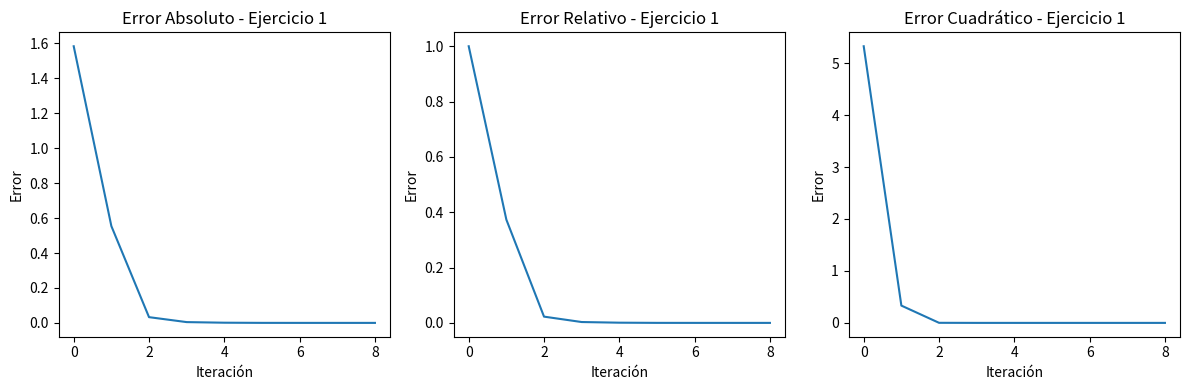
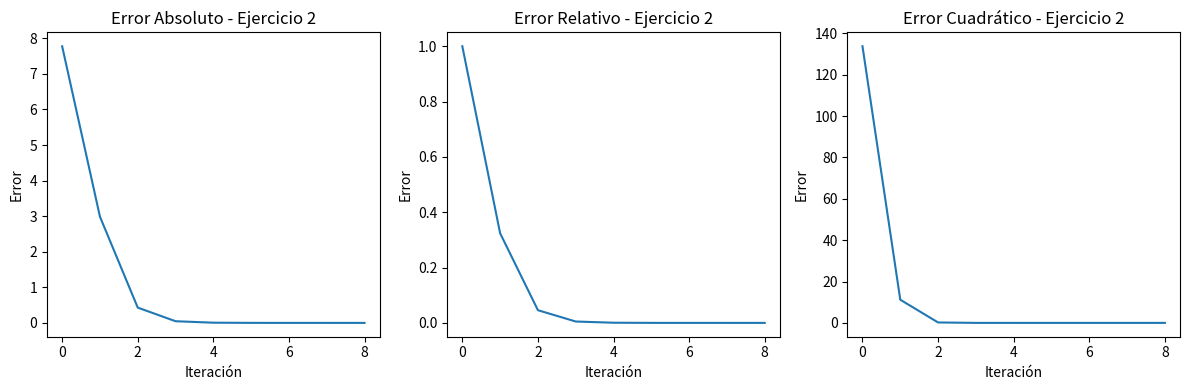
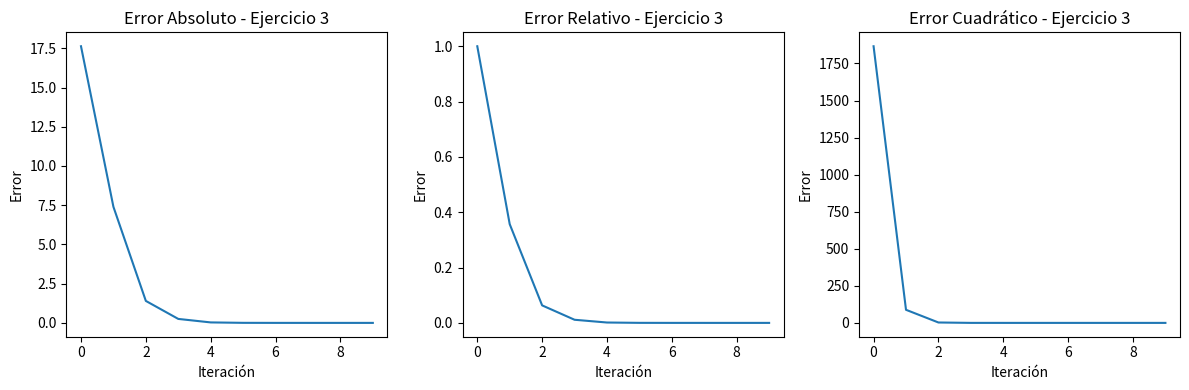

These charts were generated, in order, by the following Python code:
# -*- coding: utf-8 -*-
"""Tarea 3.4 Metodo de Gauss-Seidel.ipynb

Automatically generated by Colab.

Original file is located at
    https://colab.research.google.com/<link-removed>
"""

# [redacted]

import numpy as np
import matplotlib.pyplot as plt

#Ejercicio 1: Circuito eléctrico
A1 = np.array([[10, 2, 3, 1],
               [2, 12, 2, 3],
               [3, 2, 15, 1],
               [1, 3, 1, 10]])
b1 = np.array([15, 22, 18, 10])

#Ejercicio 2: Transferencia de calor
A2 = np.array([[20, -5, -3],
               [-4, 18, -2],
               [-3, -1, 22]])
b2 = np.array([100, 120, 130])

#Ejercicio 3: Modelo de economía lineal
A3 = np.array([[15, -4, -1, -2, 0, 0, 0, 0, 0, 0],
               [-3, 18, -2, 0, -1, 0, 0, 0, 0, 0],
               [-1, -2, 20, 0, 0, -5, 0, 0, 0, 0],
               [-2, -1, -4, 22, 0, 0, -1, 0, 0, 0],
               [0, -1, -3, -1, 25, -2, 0, 0, 0, 0],
               [0, 0, -2, 0, -1, 28, 0, -1, 0, 0],
               [0, 0, 0, -4, 0, -2, 30, 0, 0, 0,],
               [0, 0, 0, 0, -1, 0, -1, 35, -2, 0],
               [0, 0, 0, 0, 0, -2, 0, -3, 40, -1],
               [0, 0, 0, 0, 0, 0, -3, 0, -1, 45]])
b3 = np.array([200, 250, 180, 300, 270, 310, 320, 400, 450, 500])

def gauss_seidel(A, b, x0, tol, max_iter):
    """
    Implementa el método de Gauss-Seidel para resolver un sistema de ecuaciones lineales.

    Args:
        A: Matriz de coeficientes del sistema.
        b: Vector de términos independientes.
        x0: Vector inicial de la solución.
        tol: Tolerancia para la convergencia.
        max_iter: Número máximo de iteraciones.

    Returns:
        x: Solución aproximada del sistema.
        errors_abs: Errores absolutos en cada iteración.
        errors_rel: Errores relativos en cada iteración.
        errors_cuad: Errores cuadráticos en cada iteración.
    """
    n = len(b)
    x = x0.copy()
    x_prev = x0.copy()
    errors_abs = []
    errors_rel = []
    errors_cuad = []
    solutions = [x0.copy()]  # Almacenar la solución inicial

    for k in range(max_iter):
        for i in range(n):
            sum_j = 0
            for j in range(n):
                if j != i:
                    sum_j += A[i, j] * x[j]
            x[i] = (b[i] - sum_j) / A[i, i]

        error_abs = np.linalg.norm(x - x_prev, np.inf)
        error_rel = error_abs / np.linalg.norm(x, np.inf)
        error_cuad = np.linalg.norm(x - x_prev) ** 2

        errors_abs.append(error_abs)
        errors_rel.append(error_rel)
        errors_cuad.append(error_cuad)
        solutions.append(x.copy())  # Almacenar la solución actual

        if error_abs < tol:
            break
        x_prev = x.copy()

    return x, errors_abs, errors_rel, errors_cuad, solutions

# Parámetros para el método de Gauss-Seidel
tol = 1e-6
max_iter = 100

# Solución para el Ejercicio 1
x0_1 = np.zeros(len(b1))
x1, errors_abs_1, errors_rel_1, errors_cuad_1, solutions_1 = gauss_seidel(A1, b1, x0_1, tol, max_iter)

# Solución para el Ejercicio 2
x0_2 = np.zeros(len(b2))
x2, errors_abs_2, errors_rel_2, errors_cuad_2, solutions_2 = gauss_seidel(A2, b2, x0_2, tol, max_iter)

# Solución para el Ejercicio 3
x0_3 = np.zeros(len(b3))
x3, errors_abs_3, errors_rel_3, errors_cuad_3, solutions_3 = gauss_seidel(A3, b3, x0_3, tol, max_iter)

# Gráficas de los errores para el Ejercicio 1
plt.figure(figsize=(12, 4))
plt.subplot(1, 3, 1)
plt.plot(errors_abs_1)
plt.title('Error Absoluto - Ejercicio 1')
plt.xlabel('Iteración')
plt.ylabel('Error')

plt.subplot(1, 3, 2)
plt.plot(errors_rel_1)
plt.title('Error Relativo - Ejercicio 1')
plt.xlabel('Iteración')
plt.ylabel('Error')

plt.subplot(1, 3, 3)
plt.plot(errors_cuad_1)
plt.title('Error Cuadrático - Ejercicio 1')
plt.xlabel('Iteración')
plt.ylabel('Error')

plt.tight_layout()
plt.show()

# Gráficas de los errores para el Ejercicio 2
plt.figure(figsize=(12, 4))
plt.subplot(1, 3, 1)
plt.plot(errors_abs_2)
plt.title('Error Absoluto - Ejercicio 2')
plt.xlabel('Iteración')
plt.ylabel('Error')

plt.subplot(1, 3, 2)
plt.plot(errors_rel_2)
plt.title('Error Relativo - Ejercicio 2')
plt.xlabel('Iteración')
plt.ylabel('Error')

plt.subplot(1, 3, 3)
plt.plot(errors_cuad_2)
plt.title('Error Cuadrático - Ejercicio 2')
plt.xlabel('Iteración')
plt.ylabel('Error')

plt.tight_layout()
plt.show()

# Gráficas de los errores para el Ejercicio 3
plt.figure(figsize=(12, 4))
plt.subplot(1, 3, 1)
plt.plot(errors_abs_3)
plt.title('Error Absoluto - Ejercicio 3')
plt.xlabel('Iteración')
plt.ylabel('Error')

plt.subplot(1, 3, 2)
plt.plot(errors_rel_3)
plt.title('Error Relativo - Ejercicio 3')
plt.xlabel('Iteración')
plt.ylabel('Error')

plt.subplot(1, 3, 3)
plt.plot(errors_cuad_3)
plt.title('Error Cuadrático - Ejercicio 3')
plt.xlabel('Iteración')
plt.ylabel('Error')

plt.tight_layout()
plt.show()

# Imprimir las soluciones
print("Solución Ejercicio 1:")
print(x1)
print("\nSolución Ejercicio 2:")
print(x2)
print("\nSolución Ejercicio 3:")
print(x3)

# Imprimir tablas de soluciones iterativas
def print_table(solutions, ejercicio):
    print(f"\nTabla de Soluciones Iterativas - Ejercicio {ejercicio}:")
    if ejercicio == 1:
        headers = ["Iteración", "I1", "I2", "I3", "I4"]
    elif ejercicio == 2:
        headers = ["Iteración", "T1", "T2", "T3"]
    elif ejercicio == 3:
        headers = ["Iteración", "x1", "x2", "x3", "x4", "x5", "x6", "x7", "x8", "x9", "x10"]
    else:
        return

    print("-" * (len(headers) * 15 + 1))  # Ajustar el ancho de la tabla
    print("| " + " | ".join(headers) + " |")
    print("-" * (len(headers) * 15 + 1))

    for i, sol in enumerate(solutions):
        # Formatear cada valor con 6 decimales y centrarlo en un campo de 13 caracteres
        row = [f"{i:^13}"] + [f"{val:^13.6f}" for val in sol]
        print("| " + " | ".join(row) + " |")
        print("-" * (len(headers) * 15 + 1))

print_table(solutions_1, 1)
print_table(solutions_2, 2)
print_table(solutions_3, 3)